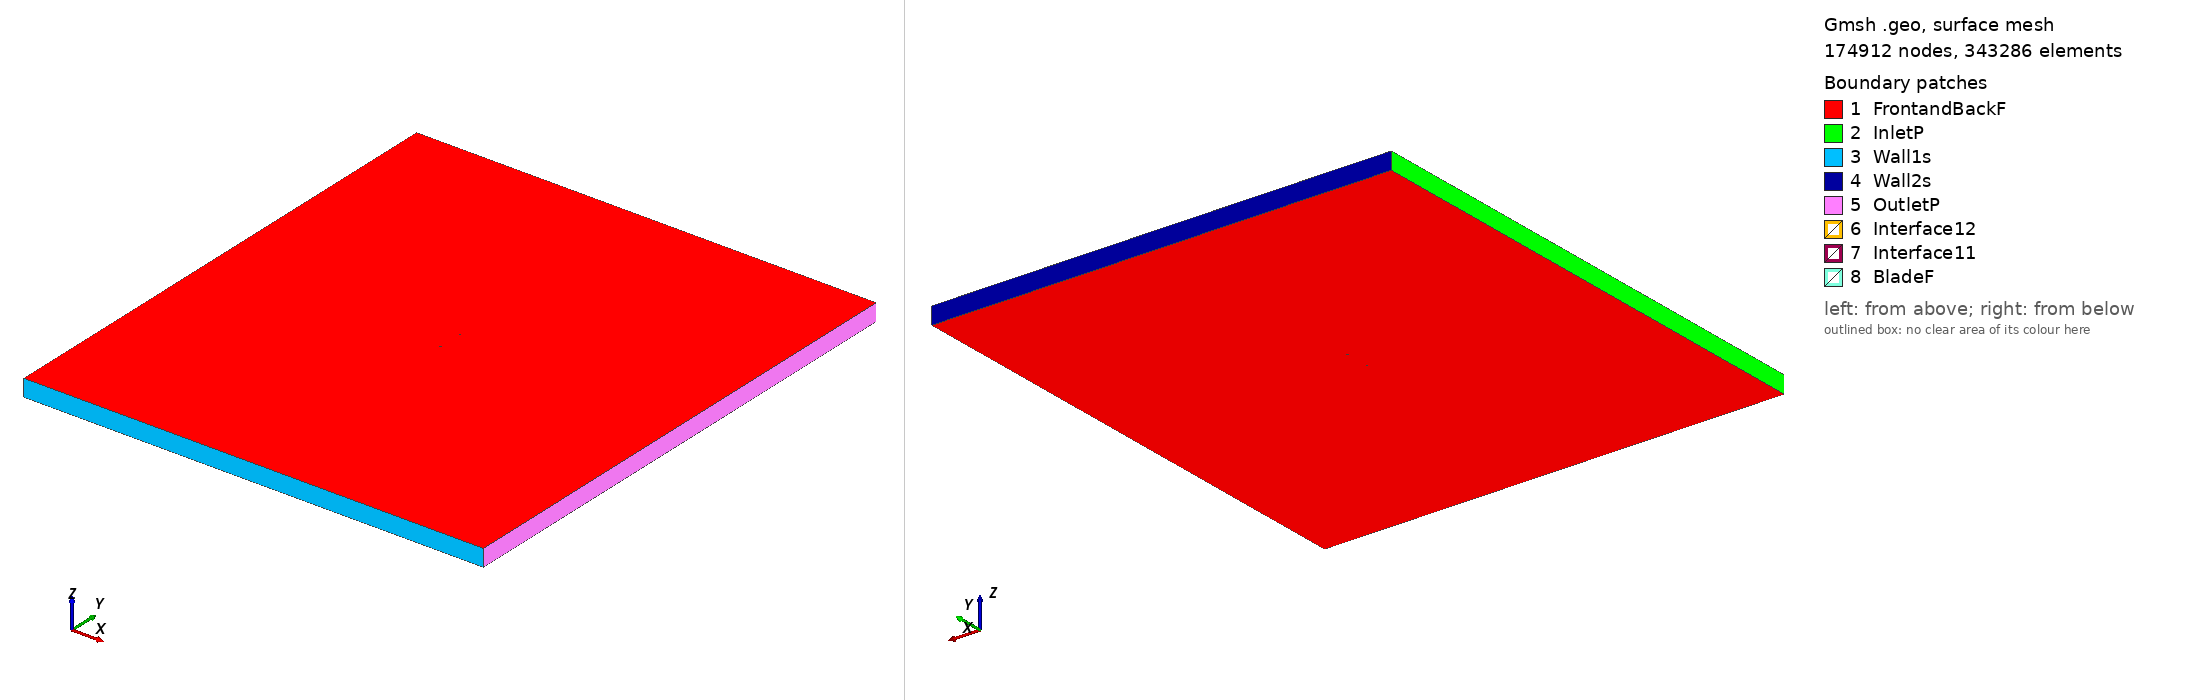

Gmsh geometry script, surface-meshed: 174912 nodes, 343286 surface elements. Boundary patches (legend numbers): 1 FrontandBackF, 2 InletP, 3 Wall1s, 4 Wall2s, 5 OutletP, 6 Interface12, 7 Interface11, 8 BladeF. Left view from above one corner, right view from below the opposite corner. Legend entries are the model's physical surfaces. The drawing asked Gmsh for element sizes between 1% and 20% of the model's largest extent; the script's own settings can give other sizes.

=== fx74080_tsr_3.3723_aoa_-6.3051.geo (drawn) ===
SetFactory("OpenCASCADE");

Point(1) = {0.074546, 0.744968, 0, 1.0};
Point(2) = {0.074366, 0.745139, 0, 1.0};
Point(3) = {0.073869, 0.745250, 0, 1.0};
Point(4) = {0.073050, 0.745380, 0, 1.0};
Point(5) = {0.071914, 0.745517, 0, 1.0};
Point(6) = {0.070465, 0.745674, 0, 1.0};
Point(7) = {0.068705, 0.745852, 0, 1.0};
Point(8) = {0.066645, 0.746052, 0, 1.0};
Point(9) = {0.064291, 0.746282, 0, 1.0};
Point(10) = {0.061655, 0.746545, 0, 1.0};
Point(11) = {0.058748, 0.746830, 0, 1.0};
Point(12) = {0.055581, 0.747137, 0, 1.0};
Point(13) = {0.052169, 0.747469, 0, 1.0};
Point(14) = {0.048525, 0.747835, 0, 1.0};
Point(15) = {0.044664, 0.748237, 0, 1.0};
Point(16) = {0.040603, 0.748666, 0, 1.0};
Point(17) = {0.036361, 0.749102, 0, 1.0};
Point(18) = {0.031962, 0.749497, 0, 1.0};
Point(19) = {0.027432, 0.749793, 0, 1.0};
Point(20) = {0.022793, 0.749961, 0, 1.0};
Point(21) = {0.018064, 0.750000, 0, 1.0};
Point(22) = {0.013263, 0.749934, 0, 1.0};
Point(23) = {0.008407, 0.749774, 0, 1.0};
Point(24) = {0.003522, 0.749521, 0, 1.0};
Point(25) = {-0.001374, 0.749164, 0, 1.0};
Point(26) = {-0.006257, 0.748695, 0, 1.0};
Point(27) = {-0.011106, 0.748116, 0, 1.0};
Point(28) = {-0.015904, 0.747436, 0, 1.0};
Point(29) = {-0.020628, 0.746671, 0, 1.0};
Point(30) = {-0.025261, 0.745836, 0, 1.0};
Point(31) = {-0.029782, 0.744935, 0, 1.0};
Point(32) = {-0.034174, 0.743981, 0, 1.0};
Point(33) = {-0.038419, 0.742979, 0, 1.0};
Point(34) = {-0.042497, 0.741938, 0, 1.0};
Point(35) = {-0.046392, 0.740868, 0, 1.0};
Point(36) = {-0.050088, 0.739778, 0, 1.0};
Point(37) = {-0.053570, 0.738673, 0, 1.0};
Point(38) = {-0.056823, 0.737565, 0, 1.0};
Point(39) = {-0.059835, 0.736466, 0, 1.0};
Point(40) = {-0.062590, 0.735385, 0, 1.0};
Point(41) = {-0.065082, 0.734333, 0, 1.0};
Point(42) = {-0.067298, 0.733320, 0, 1.0};
Point(43) = {-0.069230, 0.732361, 0, 1.0};
Point(44) = {-0.070871, 0.731469, 0, 1.0};
Point(45) = {-0.072214, 0.730662, 0, 1.0};
Point(46) = {-0.073259, 0.729966, 0, 1.0};
Point(47) = {-0.073998, 0.729374, 0, 1.0};
Point(48) = {-0.074428, 0.728882, 0, 1.0};
Point(49) = {-0.074546, 0.728494, 0, 1.0};
Point(50) = {-0.074353, 0.728208, 0, 1.0};
Point(51) = {-0.073849, 0.728030, 0, 1.0};
Point(52) = {-0.073036, 0.727949, 0, 1.0};
Point(53) = {-0.071915, 0.727953, 0, 1.0};
Point(54) = {-0.070493, 0.728047, 0, 1.0};
Point(55) = {-0.068772, 0.728213, 0, 1.0};
Point(56) = {-0.066759, 0.728442, 0, 1.0};
Point(57) = {-0.064462, 0.728727, 0, 1.0};
Point(58) = {-0.061892, 0.729064, 0, 1.0};
Point(59) = {-0.059059, 0.729443, 0, 1.0};
Point(60) = {-0.055972, 0.729864, 0, 1.0};
Point(61) = {-0.052647, 0.730321, 0, 1.0};
Point(62) = {-0.049097, 0.730810, 0, 1.0};
Point(63) = {-0.045338, 0.731325, 0, 1.0};
Point(64) = {-0.041384, 0.731863, 0, 1.0};
Point(65) = {-0.037252, 0.732420, 0, 1.0};
Point(66) = {-0.032960, 0.732993, 0, 1.0};
Point(67) = {-0.028527, 0.733577, 0, 1.0};
Point(68) = {-0.023972, 0.734170, 0, 1.0};
Point(69) = {-0.019313, 0.734768, 0, 1.0};
Point(70) = {-0.014571, 0.735366, 0, 1.0};
Point(71) = {-0.009764, 0.735963, 0, 1.0};
Point(72) = {-0.004915, 0.736555, 0, 1.0};
Point(73) = {-0.000045, 0.737141, 0, 1.0};
Point(74) = {0.004825, 0.737724, 0, 1.0};
Point(75) = {0.009675, 0.738305, 0, 1.0};
Point(76) = {0.014484, 0.738881, 0, 1.0};
Point(77) = {0.019230, 0.739441, 0, 1.0};
Point(78) = {0.023896, 0.739979, 0, 1.0};
Point(79) = {0.028460, 0.740490, 0, 1.0};
Point(80) = {0.032902, 0.740988, 0, 1.0};
Point(81) = {0.037201, 0.741499, 0, 1.0};
Point(82) = {0.041336, 0.742036, 0, 1.0};
Point(83) = {0.045289, 0.742580, 0, 1.0};
Point(84) = {0.049048, 0.743094, 0, 1.0};
Point(85) = {0.052603, 0.743542, 0, 1.0};
Point(86) = {0.055937, 0.743918, 0, 1.0};
Point(87) = {0.059036, 0.744226, 0, 1.0};
Point(88) = {0.061883, 0.744474, 0, 1.0};
Point(89) = {0.064470, 0.744668, 0, 1.0};
Point(90) = {0.066783, 0.744804, 0, 1.0};
Point(91) = {0.068811, 0.744889, 0, 1.0};
Point(92) = {0.070546, 0.744933, 0, 1.0};
Point(93) = {0.071977, 0.744946, 0, 1.0};
Point(94) = {0.073100, 0.744929, 0, 1.0};
Point(95) = {0.073907, 0.744911, 0, 1.0};
Point(96) = {0.074386, 0.744953, 0, 1.0};
Point(97) = {-0.074546, -0.744968, 0, 1.0};
Point(98) = {-0.074366, -0.745139, 0, 1.0};
Point(99) = {-0.073869, -0.745250, 0, 1.0};
Point(100) = {-0.073050, -0.745380, 0, 1.0};
Point(101) = {-0.071914, -0.745517, 0, 1.0};
Point(102) = {-0.070465, -0.745674, 0, 1.0};
Point(103) = {-0.068705, -0.745852, 0, 1.0};
Point(104) = {-0.066645, -0.746052, 0, 1.0};
Point(105) = {-0.064291, -0.746282, 0, 1.0};
Point(106) = {-0.061655, -0.746545, 0, 1.0};
Point(107) = {-0.058748, -0.746830, 0, 1.0};
Point(108) = {-0.055581, -0.747137, 0, 1.0};
Point(109) = {-0.052169, -0.747469, 0, 1.0};
Point(110) = {-0.048525, -0.747835, 0, 1.0};
Point(111) = {-0.044664, -0.748237, 0, 1.0};
Point(112) = {-0.040603, -0.748666, 0, 1.0};
Point(113) = {-0.036361, -0.749102, 0, 1.0};
Point(114) = {-0.031962, -0.749497, 0, 1.0};
Point(115) = {-0.027432, -0.749793, 0, 1.0};
Point(116) = {-0.022793, -0.749961, 0, 1.0};
Point(117) = {-0.018064, -0.750000, 0, 1.0};
Point(118) = {-0.013263, -0.749934, 0, 1.0};
Point(119) = {-0.008407, -0.749774, 0, 1.0};
Point(120) = {-0.003522, -0.749521, 0, 1.0};
Point(121) = {0.001374, -0.749164, 0, 1.0};
Point(122) = {0.006257, -0.748695, 0, 1.0};
Point(123) = {0.011106, -0.748116, 0, 1.0};
Point(124) = {0.015904, -0.747436, 0, 1.0};
Point(125) = {0.020628, -0.746671, 0, 1.0};
Point(126) = {0.025261, -0.745836, 0, 1.0};
Point(127) = {0.029782, -0.744935, 0, 1.0};
Point(128) = {0.034174, -0.743981, 0, 1.0};
Point(129) = {0.038419, -0.742979, 0, 1.0};
Point(130) = {0.042497, -0.741938, 0, 1.0};
Point(131) = {0.046392, -0.740868, 0, 1.0};
Point(132) = {0.050088, -0.739778, 0, 1.0};
Point(133) = {0.053570, -0.738673, 0, 1.0};
Point(134) = {0.056823, -0.737565, 0, 1.0};
Point(135) = {0.059835, -0.736466, 0, 1.0};
Point(136) = {0.062590, -0.735385, 0, 1.0};
Point(137) = {0.065082, -0.734333, 0, 1.0};
Point(138) = {0.067298, -0.733320, 0, 1.0};
Point(139) = {0.069230, -0.732361, 0, 1.0};
Point(140) = {0.070871, -0.731469, 0, 1.0};
Point(141) = {0.072214, -0.730662, 0, 1.0};
Point(142) = {0.073259, -0.729966, 0, 1.0};
Point(143) = {0.073998, -0.729374, 0, 1.0};
Point(144) = {0.074428, -0.728882, 0, 1.0};
Point(145) = {0.074546, -0.728494, 0, 1.0};
Point(146) = {0.074353, -0.728208, 0, 1.0};
Point(147) = {0.073849, -0.728030, 0, 1.0};
Point(148) = {0.073036, -0.727949, 0, 1.0};
Point(149) = {0.071915, -0.727953, 0, 1.0};
Point(150) = {0.070493, -0.728047, 0, 1.0};
Point(151) = {0.068772, -0.728213, 0, 1.0};
Point(152) = {0.066759, -0.728442, 0, 1.0};
Point(153) = {0.064462, -0.728727, 0, 1.0};
Point(154) = {0.061892, -0.729064, 0, 1.0};
Point(155) = {0.059059, -0.729443, 0, 1.0};
Point(156) = {0.055972, -0.729864, 0, 1.0};
Point(157) = {0.052647, -0.730321, 0, 1.0};
Point(158) = {0.049097, -0.730810, 0, 1.0};
Point(159) = {0.045338, -0.731325, 0, 1.0};
Point(160) = {0.041384, -0.731863, 0, 1.0};
Point(161) = {0.037252, -0.732420, 0, 1.0};
Point(162) = {0.032960, -0.732993, 0, 1.0};
Point(163) = {0.028527, -0.733577, 0, 1.0};
Point(164) = {0.023972, -0.734170, 0, 1.0};
Point(165) = {0.019313, -0.734768, 0, 1.0};
Point(166) = {0.014571, -0.735366, 0, 1.0};
Point(167) = {0.009764, -0.735963, 0, 1.0};
Point(168) = {0.004915, -0.736555, 0, 1.0};
Point(169) = {0.000045, -0.737141, 0, 1.0};
Point(170) = {-0.004825, -0.737724, 0, 1.0};
Point(171) = {-0.009675, -0.738305, 0, 1.0};
Point(172) = {-0.014484, -0.738881, 0, 1.0};
Point(173) = {-0.019230, -0.739441, 0, 1.0};
Point(174) = {-0.023896, -0.739979, 0, 1.0};
Point(175) = {-0.028460, -0.740490, 0, 1.0};
Point(176) = {-0.032902, -0.740988, 0, 1.0};
Point(177) = {-0.037201, -0.741499, 0, 1.0};
Point(178) = {-0.041336, -0.742036, 0, 1.0};
Point(179) = {-0.045289, -0.742580, 0, 1.0};
Point(180) = {-0.049048, -0.743094, 0, 1.0};
Point(181) = {-0.052603, -0.743542, 0, 1.0};
Point(182) = {-0.055937, -0.743918, 0, 1.0};
Point(183) = {-0.059036, -0.744226, 0, 1.0};
Point(184) = {-0.061883, -0.744474, 0, 1.0};
Point(185) = {-0.064470, -0.744668, 0, 1.0};
Point(186) = {-0.066783, -0.744804, 0, 1.0};
Point(187) = {-0.068811, -0.744889, 0, 1.0};
Point(188) = {-0.070546, -0.744933, 0, 1.0};
Point(189) = {-0.071977, -0.744946, 0, 1.0};
Point(190) = {-0.073100, -0.744929, 0, 1.0};
Point(191) = {-0.073907, -0.744911, 0, 1.0};
Point(192) = {-0.074386, -0.744953, 0, 1.0};

// Lines: first blade (splines 1-4)
Spline(1) = {1:32};
Spline(2) = {32:66};
Spline(3) = {66:96};
Spline(4) = {96,1};

// Lines: second blade (splines 5-8)
Spline(5) = {97:128};
Spline(6) = {128:162};
Spline(7) = {162:192};
Spline(8) = {192,97};

// Outer domain (points 20001-4 and lines)
Point(193) = {-13.50000000, -15.00000000, 0, 1.0};
Point(194) = {-13.50000000, 15.00000000, 0, 1.0};
Point(195) = {13.50000000, 15.00000000, 0, 1.0};
Point(196) = {13.50000000, -15.00000000, 0, 1.0};
Line(11) = {193, 194};
Line(12) = {194, 195};
Line(13) = {195, 196};
Line(14) = {193, 196};

// Interface (between moving and stationary domain) (circles)
Circle(9) = {0, 0, 0, 0.80000000, 0, 2*Pi};
Circle(10) = {0, 0, 0, 0.80000000, 0, 2*Pi};

// Loops collect Lines/Splines/etc (blade1, blade2, domain, first circle)
Line Loop(1) = {1:4};
Line Loop(2) = {5:8};
Line Loop(3) = {11,12,13,-14};
Line Loop(4) = {9};

// BooleanDifference cuts out the circle/interface from the domain
Plane Surface(1) = {3};
Plane Surface(2) = {4};
BooleanDifference{ Surface{1}; Delete;}{ Surface{2}; Delete;}

// This one cuts out the blades from the inner circle/interface
Line Loop(6) = {10};
Plane Surface(5) = {6};
Plane Surface(6) = {1};
Plane Surface(7) = {2};
BooleanDifference{ Surface{5}; Delete;}{ Surface{6,7}; Delete;}

// extrude to 3rd dimension
Extrude {0, 0, 1} {Surface{1}; Surface{5}; Layers{1}; Recombine;}

// Physical Surfaces are the named boundaries (patches)
Physical Surface("Interface11") = {12};
Physical Surface("Interface12") = {10};

// sides of domain
Physical Surface("InletP") = {6};
Physical Surface("OutletP") = {9};

// top and bottom of domain
Physical Surface("Wall1s") = {7};
Physical Surface("Wall2s") = {8};

// Check FrontandBackF by ensuring there is nothing in the 3rd dimension
Physical Surface("FrontandBackF") = {1,11,5,21};
Physical Surface("BladeF") = {13:20};
Physical Volume("Turbine") = {2};
Physical Volume("Farfield") = {1};

// settings for airfoil boundary layer
Field[1] = BoundaryLayer;
Field[1].EdgesList = {1:8};
Field[1].hwall_n = 1e-3;
Field[1].thickness = 1.5e-2;
Field[1].ratio = 1.05;
Field[1].Quads = 1;
BoundaryLayer Field = 1;

// control points for mesh (blade and interface)
// floor((arc length / 1.5mm)/ 6) -> Transfinite Line
Transfinite Line {1,2,3,5,6,7} = 33 Using Progression 1;
Transfinite Line {4,8} = 1 Using Progression 1;
Transfinite Line {9, 15} = 800 Using Progression 1;

// For more information on gmsh syntax, visit http://gmsh.info/doc/texinfo/gmsh.html
